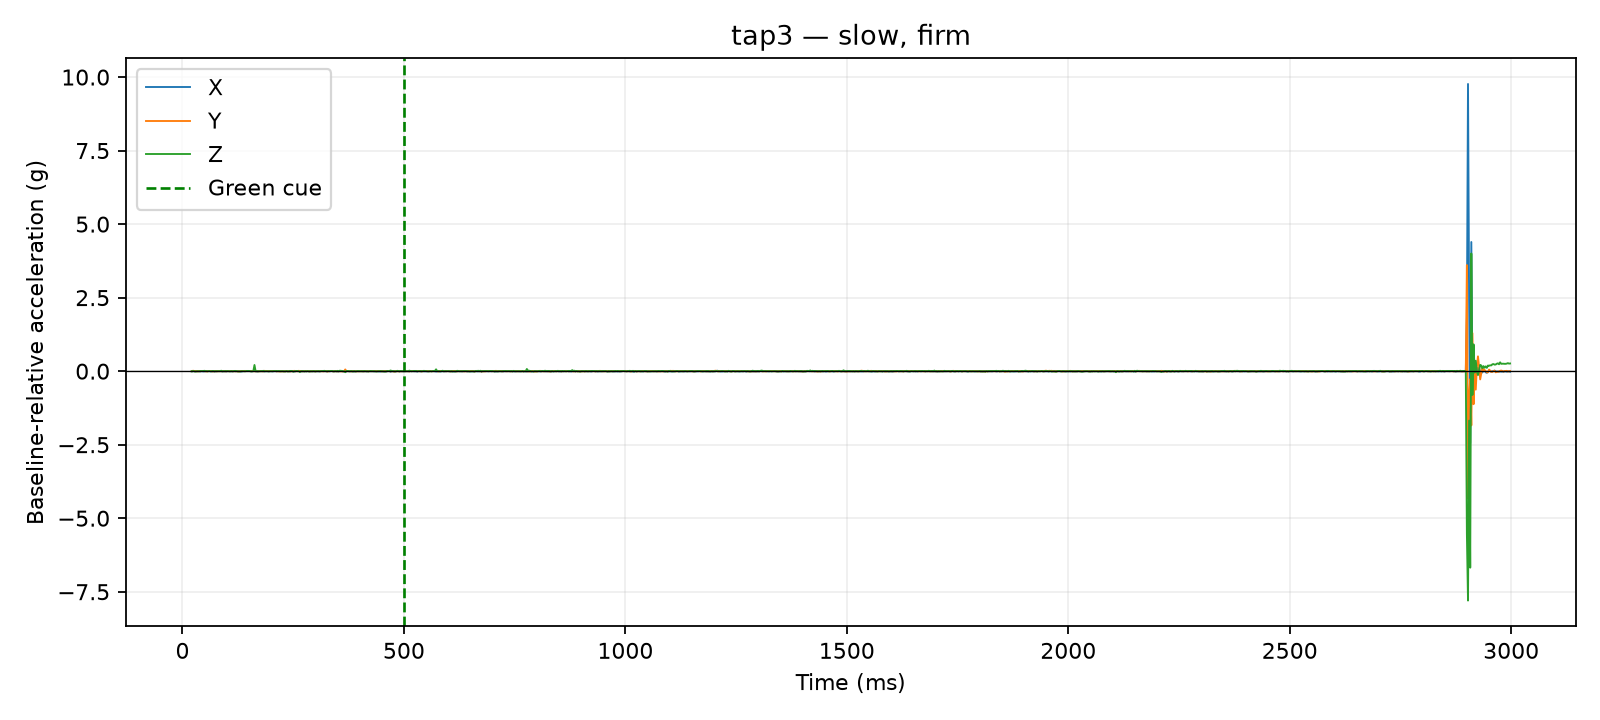

Values plotted in this chart, from the file beside it:
time_us, x_g, y_g, z_g, time_ms, cue_time_us, x_delta_g, y_delta_g, z_delta_g, dynamic_magnitude_g, label, requested_pace, requested_force, session_id, operator_accepted
20783, 0.0117, 0.0312, 0.9048, 20.78, 500000, -0.0039, 0.0, -0.0039, 0.005515, tap3, slow, firm, 20260810_133647, False
21223, 0.0117, 0.0312, 0.9048, 21.22, 500000, -0.0039, 0.0, -0.0039, 0.005515, tap3, slow, firm, 20260810_133647, False
21631, 0.0117, 0.0312, 0.9048, 21.63, 500000, -0.0039, 0.0, -0.0039, 0.005515, tap3, slow, firm, 20260810_133647, False
22027, 0.0117, 0.0312, 0.9048, 22.03, 500000, -0.0039, 0.0, -0.0039, 0.005515, tap3, slow, firm, 20260810_133647, False
22423, 0.0117, 0.0312, 0.9048, 22.42, 500000, -0.0039, 0.0, -0.0039, 0.005515, tap3, slow, firm, 20260810_133647, False
22833, 0.0156, 0.0429, 0.9126, 22.83, 500000, 0.0, 0.0117, 0.0039, 0.01233, tap3, slow, firm, 20260810_133647, False
23233, 0.0156, 0.0429, 0.9126, 23.23, 500000, 0.0, 0.0117, 0.0039, 0.01233, tap3, slow, firm, 20260810_133647, False
23646, 0.0156, 0.0429, 0.9126, 23.65, 500000, 0.0, 0.0117, 0.0039, 0.01233, tap3, slow, firm, 20260810_133647, False
24052, 0.0156, 0.0429, 0.9126, 24.05, 500000, 0.0, 0.0117, 0.0039, 0.01233, tap3, slow, firm, 20260810_133647, False
24457, 0.0156, 0.0429, 0.9126, 24.46, 500000, 0.0, 0.0117, 0.0039, 0.01233, tap3, slow, firm, 20260810_133647, False
25024, 0.0156, 0.0429, 0.9126, 25.02, 500000, 0.0, 0.0117, 0.0039, 0.01233, tap3, slow, firm, 20260810_133647, False
27523, 0.0195, 0.0312, 0.897, 27.52, 500000, 0.0039, 0.0, -0.0117, 0.01233, tap3, slow, firm, 20260810_133647, False
30015, 0.0156, 0.0312, 0.897, 30.02, 500000, 0.0, 0.0, -0.0117, 0.0117, tap3, slow, firm, 20260810_133647, False
32513, 0.0156, 0.0312, 0.9048, 32.51, 500000, 0.0, 0.0, -0.0039, 0.0039, tap3, slow, firm, 20260810_133647, False
35014, 0.0195, 0.0234, 0.9048, 35.01, 500000, 0.0039, -0.0078, -0.0039, 0.009553, tap3, slow, firm, 20260810_133647, False
37529, 0.0117, 0.039, 0.9048, 37.53, 500000, -0.0039, 0.0078, -0.0039, 0.009553, tap3, slow, firm, 20260810_133647, False
40027, 0.0078, 0.0273, 0.9126, 40.03, 500000, -0.0078, -0.0039, 0.0039, 0.009553, tap3, slow, firm, 20260810_133647, False
42522, 0.0156, 0.0351, 0.9126, 42.52, 500000, 0.0, 0.0039, 0.0039, 0.005515, tap3, slow, firm, 20260810_133647, False
45024, 0.0117, 0.039, 0.9126, 45.02, 500000, -0.0039, 0.0078, 0.0039, 0.009553, tap3, slow, firm, 20260810_133647, False
47506, 0.0078, 0.039, 0.9165, 47.51, 500000, -0.0078, 0.0078, 0.0078, 0.01351, tap3, slow, firm, 20260810_133647, False
50012, 0.0117, 0.0312, 0.9204, 50.01, 500000, -0.0039, 0.0, 0.0117, 0.01233, tap3, slow, firm, 20260810_133647, False
52524, 0.0195, 0.0273, 0.9087, 52.52, 500000, 0.0039, -0.0039, 0.0, 0.005515, tap3, slow, firm, 20260810_133647, False
55018, 0.0234, 0.0234, 0.9087, 55.02, 500000, 0.0078, -0.0078, 0.0, 0.01103, tap3, slow, firm, 20260810_133647, False
57507, 0.0195, 0.0312, 0.9009, 57.51, 500000, 0.0039, 0.0, -0.0078, 0.008721, tap3, slow, firm, 20260810_133647, False
60024, 0.0195, 0.039, 0.9165, 60.02, 500000, 0.0039, 0.0078, 0.0078, 0.0117, tap3, slow, firm, 20260810_133647, False
62526, 0.0117, 0.0351, 0.9048, 62.53, 500000, -0.0039, 0.0039, -0.0039, 0.006755, tap3, slow, firm, 20260810_133647, False
65001, 0.0117, 0.0351, 0.9048, 65, 500000, -0.0039, 0.0039, -0.0039, 0.006755, tap3, slow, firm, 20260810_133647, False
67508, 0.0117, 0.0234, 0.9126, 67.51, 500000, -0.0039, -0.0078, 0.0039, 0.009553, tap3, slow, firm, 20260810_133647, False
70026, 0.0117, 0.0273, 0.9126, 70.03, 500000, -0.0039, -0.0039, 0.0039, 0.006755, tap3, slow, firm, 20260810_133647, False
72523, 0.0078, 0.0273, 0.9048, 72.52, 500000, -0.0078, -0.0039, -0.0039, 0.009553, tap3, slow, firm, 20260810_133647, False
75007, 0.0117, 0.0351, 0.9087, 75.01, 500000, -0.0039, 0.0039, 0.0, 0.005515, tap3, slow, firm, 20260810_133647, False
77513, 0.0156, 0.0234, 0.9087, 77.51, 500000, 0.0, -0.0078, 0.0, 0.0078, tap3, slow, firm, 20260810_133647, False
80001, 0.0156, 0.0351, 0.9087, 80, 500000, 0.0, 0.0039, 0.0, 0.0039, tap3, slow, firm, 20260810_133647, False
82529, 0.0195, 0.0273, 0.9087, 82.53, 500000, 0.0039, -0.0039, 0.0, 0.005515, tap3, slow, firm, 20260810_133647, False
85003, 0.0156, 0.0351, 0.9087, 85, 500000, 0.0, 0.0039, 0.0, 0.0039, tap3, slow, firm, 20260810_133647, False
87515, 0.0156, 0.0273, 0.9243, 87.52, 500000, 0.0, -0.0039, 0.0156, 0.01608, tap3, slow, firm, 20260810_133647, False
90007, 0.0078, 0.0312, 0.9048, 90.01, 500000, -0.0078, 0.0, -0.0039, 0.008721, tap3, slow, firm, 20260810_133647, False
92506, 0.0117, 0.0312, 0.9087, 92.51, 500000, -0.0039, 0.0, 0.0, 0.0039, tap3, slow, firm, 20260810_133647, False
95006, 0.0117, 0.0312, 0.9087, 95.01, 500000, -0.0039, 0.0, 0.0, 0.0039, tap3, slow, firm, 20260810_133647, False
97517, 0.0117, 0.0234, 0.9126, 97.52, 500000, -0.0039, -0.0078, 0.0039, 0.009553, tap3, slow, firm, 20260810_133647, False
100008, 0.0078, 0.0351, 0.9087, 100, 500000, -0.0078, 0.0039, 0.0, 0.008721, tap3, slow, firm, 20260810_133647, False
102512, 0.0195, 0.0312, 0.9126, 102.5, 500000, 0.0039, 0.0, 0.0039, 0.005515, tap3, slow, firm, 20260810_133647, False
105013, 0.0156, 0.0312, 0.9048, 105, 500000, 0.0, 0.0, -0.0039, 0.0039, tap3, slow, firm, 20260810_133647, False
107528, 0.0117, 0.0312, 0.9048, 107.5, 500000, -0.0039, 0.0, -0.0039, 0.005515, tap3, slow, firm, 20260810_133647, False
110018, 0.0117, 0.0351, 0.9126, 110, 500000, -0.0039, 0.0039, 0.0039, 0.006755, tap3, slow, firm, 20260810_133647, False
112524, 0.0117, 0.0273, 0.9048, 112.5, 500000, -0.0039, -0.0039, -0.0039, 0.006755, tap3, slow, firm, 20260810_133647, False
115014, 0.0117, 0.0312, 0.9087, 115, 500000, -0.0039, 0.0, 0.0, 0.0039, tap3, slow, firm, 20260810_133647, False
117501, 0.0195, 0.0273, 0.9165, 117.5, 500000, 0.0039, -0.0039, 0.0078, 0.009553, tap3, slow, firm, 20260810_133647, False
120020, 0.0117, 0.0273, 0.9165, 120, 500000, -0.0039, -0.0039, 0.0078, 0.009553, tap3, slow, firm, 20260810_133647, False
122517, 0.0156, 0.0312, 0.9087, 122.5, 500000, 0.0, 0.0, 0.0, 0.0, tap3, slow, firm, 20260810_133647, False
125023, 0.0156, 0.0234, 0.9009, 125, 500000, 0.0, -0.0078, -0.0078, 0.01103, tap3, slow, firm, 20260810_133647, False
127501, 0.0156, 0.0234, 0.9009, 127.5, 500000, 0.0, -0.0078, -0.0078, 0.01103, tap3, slow, firm, 20260810_133647, False
130022, 0.0156, 0.0312, 0.897, 130, 500000, 0.0, 0.0, -0.0117, 0.0117, tap3, slow, firm, 20260810_133647, False
132521, 0.0039, 0.0351, 0.9087, 132.5, 500000, -0.0117, 0.0039, 0.0, 0.01233, tap3, slow, firm, 20260810_133647, False
135026, 0.0117, 0.039, 0.9087, 135, 500000, -0.0039, 0.0078, 0.0, 0.008721, tap3, slow, firm, 20260810_133647, False
137511, 0.0156, 0.0351, 0.9087, 137.5, 500000, 0.0, 0.0039, 0.0, 0.0039, tap3, slow, firm, 20260810_133647, False
140002, 0.0234, 0.0312, 0.9048, 140, 500000, 0.0078, 0.0, -0.0039, 0.008721, tap3, slow, firm, 20260810_133647, False
142500, 0.0234, 0.0351, 0.9048, 142.5, 500000, 0.0078, 0.0039, -0.0039, 0.009553, tap3, slow, firm, 20260810_133647, False
145004, 0.0156, 0.0351, 0.9165, 145, 500000, 0.0, 0.0039, 0.0078, 0.008721, tap3, slow, firm, 20260810_133647, False
147516, 0.0195, 0.0312, 0.9165, 147.5, 500000, 0.0039, 0.0, 0.0078, 0.008721, tap3, slow, firm, 20260810_133647, False
... 1,140 more rows
